Run: headless pygame with SDL's dummy video driver; simulated clock (each Clock.tick advances the game by its frame time, no real sleeping); random seed 0; keys injected as events and as key.get_pressed() state; mouse plan: one left click at the window centre at the start of phase 2, then a move to the lower-right quarter at the start of phase 3.
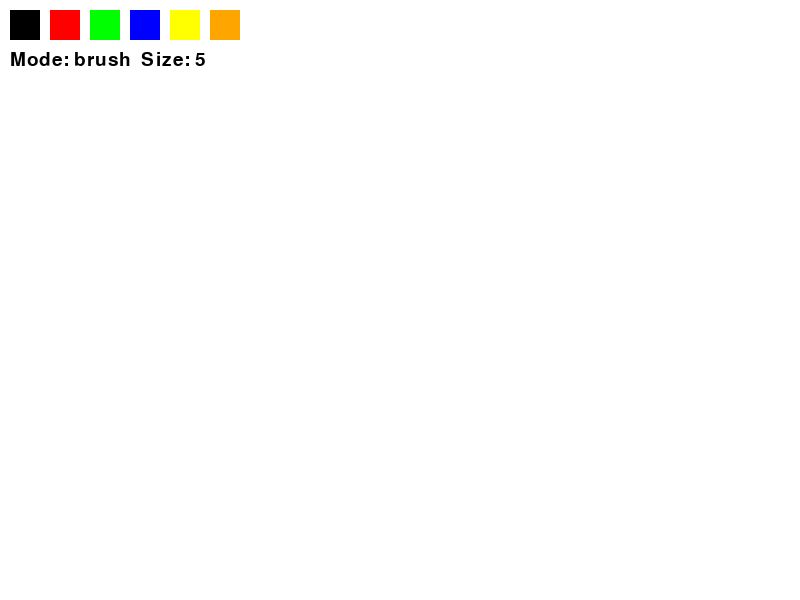
Frame 1 of 4 · flips 1–60 · no input
Frame 2 of 4 · flips 61–180 · clicked the window centre · tapped SPACE, RETURN · held RIGHT (→), D · screen unchanged from frame 1, image omitted
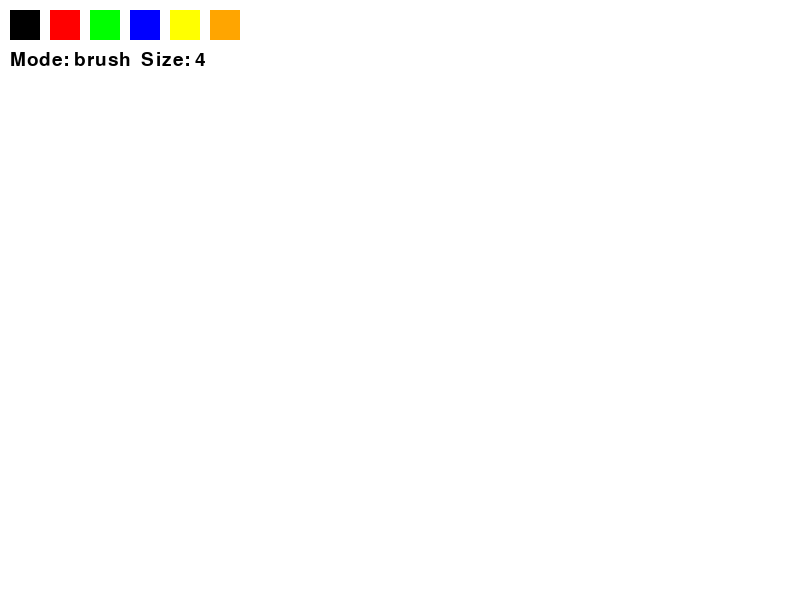
Frame 3 of 4 · flips 181–300 · moved the mouse to the lower-right quarter · held DOWN (↓), S
Frame 4 of 4 · flips 301–420 · held LEFT (←), A, UP (↑), W · screen same as frame 1, image omitted

The pygame program that drew these frames:

import pygame

pygame.init()

WIDTH, HEIGHT = 800, 600
screen = pygame.display.set_mode((WIDTH, HEIGHT))
pygame.display.set_caption("Paint")

clock = pygame.time.Clock()

drawing = False
last_pos = None

color = (0, 0, 0)
radius = 5
eraser_radius = 10

mode = "brush"

start_pos = None

colors = [
    (0,0,0), (255,0,0), (0,255,0), (0,0,255),
    (255,255,0), (255,165,0), (255,255,255)
]

canvas = pygame.Surface((WIDTH, HEIGHT))
canvas.fill((255,255,255))

running = True

while running:
    screen.fill((200,200,200))
    screen.blit(canvas, (0,0))

    for i, c in enumerate(colors):
        pygame.draw.rect(screen, c, (10 + i*40, 10, 30, 30))

    for event in pygame.event.get():
        if event.type == pygame.QUIT:
            running = False

        if event.type == pygame.MOUSEBUTTONDOWN:
            x, y = event.pos

            for i, c in enumerate(colors):
                if pygame.Rect(10 + i*40, 10, 30, 30).collidepoint(x,y):
                    color = c

            drawing = True
            last_pos = event.pos
            start_pos = event.pos

        if event.type == pygame.MOUSEBUTTONUP:
            drawing = False

            if mode == "rect":
                end_pos = event.pos
                pygame.draw.rect(canvas, color, (*start_pos, end_pos[0]-start_pos[0], end_pos[1]-start_pos[1]), 2)

            if mode == "circle":
                end_pos = event.pos
                radius_c = int(((end_pos[0]-start_pos[0])**2 + (end_pos[1]-start_pos[1])**2)**0.5)
                pygame.draw.circle(canvas, color, start_pos, radius_c, 2)

        if event.type == pygame.MOUSEMOTION and drawing:
            if mode == "brush":
                pygame.draw.line(canvas, color, last_pos, event.pos, radius)
                last_pos = event.pos

            if mode == "eraser":
                pygame.draw.line(canvas, (255,255,255), last_pos, event.pos, eraser_radius)
                last_pos = event.pos

        if event.type == pygame.KEYDOWN:
            if event.key == pygame.K_UP:
                radius += 1
                eraser_radius += 1

            if event.key == pygame.K_DOWN:
                if radius > 1:
                    radius -= 1
                if eraser_radius > 2:
                    eraser_radius -= 1

    keys = pygame.key.get_pressed()

    if keys[pygame.K_b]:
        mode = "brush"
    if keys[pygame.K_r]:
        mode = "rect"
    if keys[pygame.K_c]:
        mode = "circle"
    if keys[pygame.K_e]:
        mode = "eraser"

    font = pygame.font.SysFont(None, 28)
    text = font.render(f"Mode: {mode}  Size: {radius}", True, (0,0,0))
    screen.blit(text, (10, 50))

    pygame.display.flip()
    clock.tick(60)

pygame.quit()
